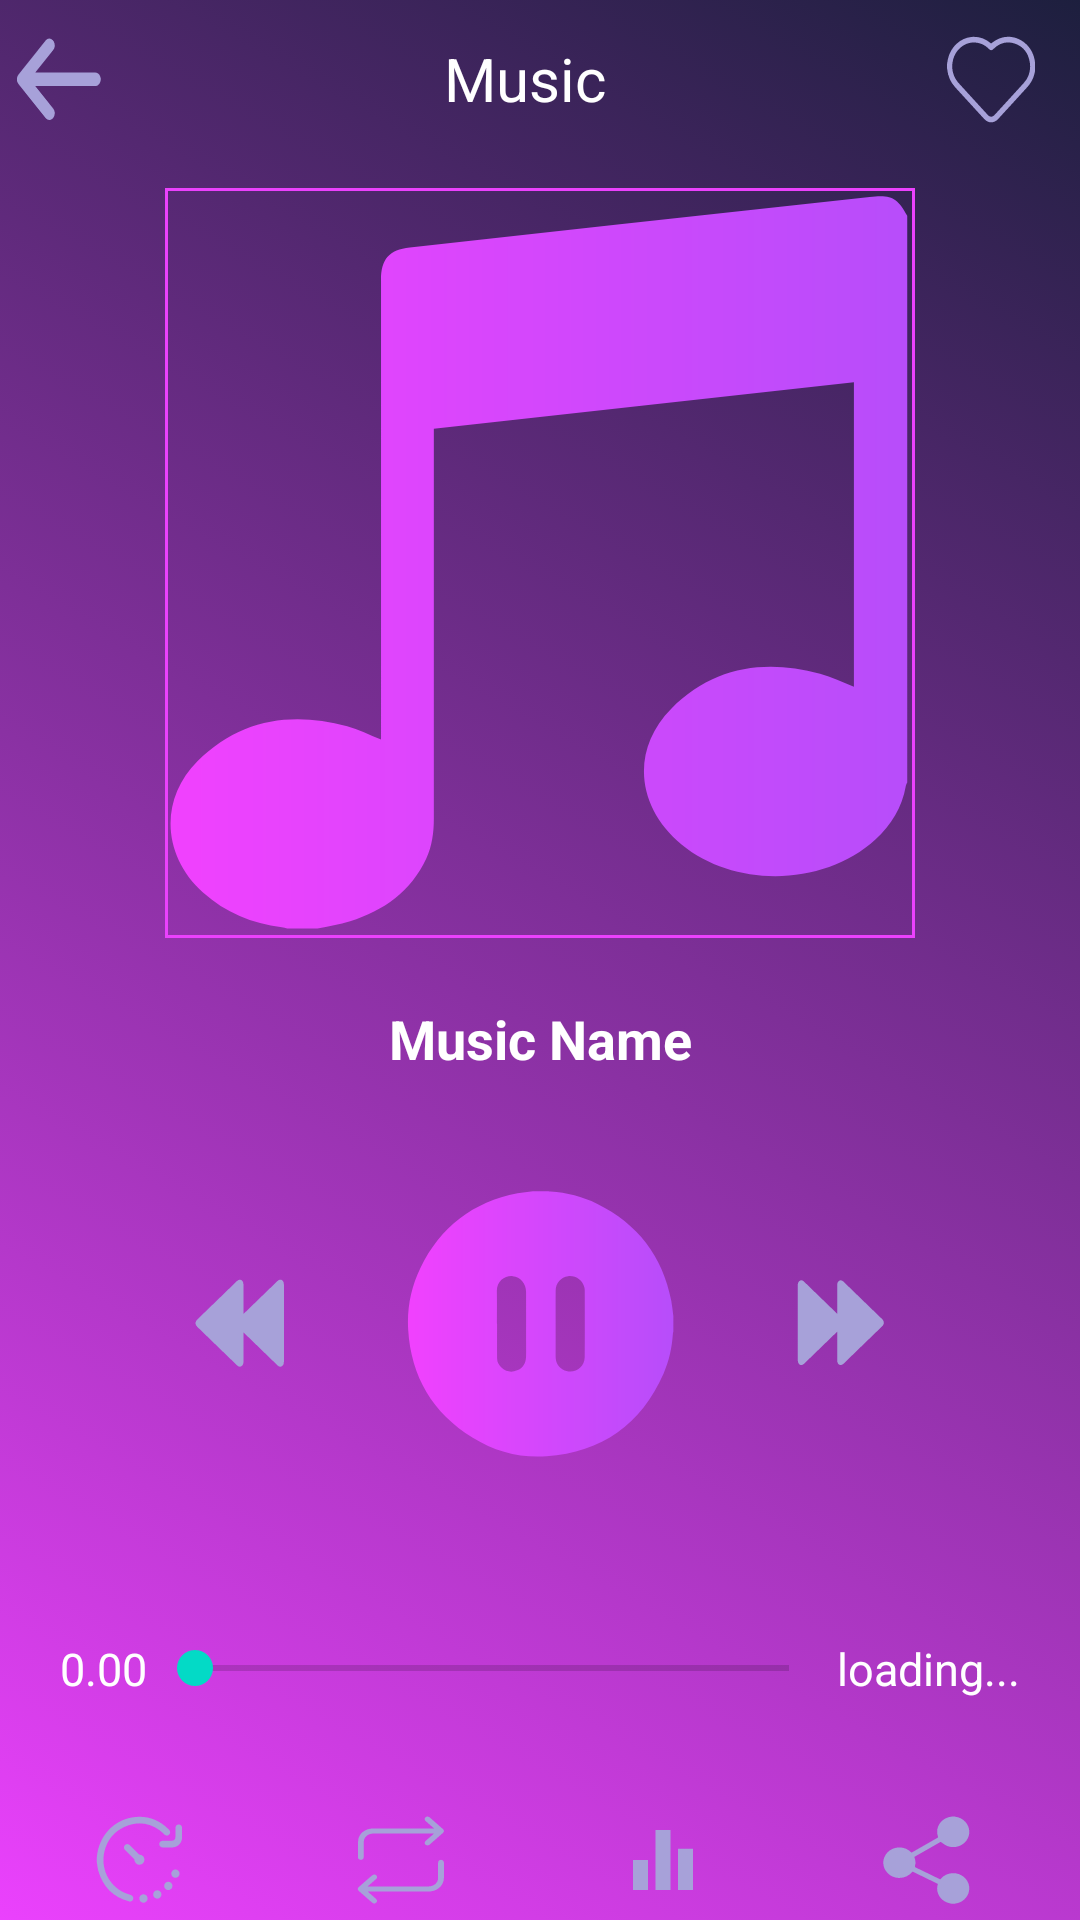

Layout XML and referenced resources for this Android screen:
<!-- AndroidManifest.xml: application theme Theme.MaterialComponents.DayNight.NoActionBar -->
<!-- res/layout/activity_music.xml -->
<?xml version="1.0" encoding="utf-8"?>
<LinearLayout xmlns:android="http://schemas.android.com/apk/res/android"
    xmlns:app="http://schemas.android.com/apk/res-auto"
    xmlns:tools="http://schemas.android.com/tools"
    android:layout_width="match_parent"
    android:layout_height="match_parent"
    tools:context=".MusicActivity"
    android:orientation="vertical"
    android:id="@+id/musiccc"
    android:gravity="center"
    android:background="@drawable/gradient_animation">

    <LinearLayout
        android:layout_width="match_parent"
        android:layout_height="wrap_content"
        android:orientation="horizontal"
        android:gravity="center"
        android:layout_weight="1">
        
        <ImageButton
            android:layout_width="wrap_content"
            android:layout_height="wrap_content"
            android:src="@drawable/ic_back_b"
            android:id="@+id/back_song"
            android:background="@android:color/transparent"
            android:layout_marginStart="5dp"
            android:padding="@dimen/_5sdp"/>
        <TextView
            android:layout_width="wrap_content"
            android:layout_height="match_parent"
            android:text="Music"
            android:textColor="@color/white"
            android:textSize="20sp"
            android:gravity="center"
            android:layout_weight="1"/>
        <ImageButton
            android:layout_width="wrap_content"
            android:layout_height="wrap_content"

            android:src="@drawable/ic_favourite_b"
            android:id="@+id/favt"
            android:background="@android:color/transparent"
            android:layout_marginEnd="15dp"
            android:padding="@dimen/_5sdp"/>
    </LinearLayout>
    <com.google.android.material.imageview.ShapeableImageView
        android:layout_width="250dp"
        android:id="@+id/song_img"
        android:layout_height="250dp"
        android:layout_margin="10dp"
        android:src="@drawable/ic_music_selection"
        app:shapeAppearanceOverlay="@style/Curved2"
        app:strokeColor="@color/selection_color"
        app:strokeWidth="2dp" />

    <TextView
        android:layout_width="match_parent"
        android:layout_height="wrap_content"
        android:layout_marginHorizontal="20dp"
        android:text="Music Name"
        android:id="@+id/song_name"
        android:textSize="18dp"
        android:textStyle="bold"
        android:gravity="center"
        android:textColor="@color/white"
        android:layout_weight="1"/>
    <LinearLayout
        android:layout_width="match_parent"
        android:layout_height="wrap_content"
        android:orientation="horizontal"
        android:layout_margin="10dp"
        android:gravity="center"
        android:layout_weight="1">
        <ImageButton
            android:layout_width="50dp"
            android:layout_height="50dp"
            android:id="@+id/previous_song"
            android:backgroundTint="@android:color/transparent"
           android:src="@drawable/ic_reverse_b"
            app:iconSize="40dp"/>
        <ImageButton
            android:layout_width="100dp"
            android:layout_height="100dp"
            android:src="@drawable/ic_play_b"
            app:iconSize="50dp"
            android:layout_marginHorizontal="25dp"
            android:backgroundTint="@android:color/transparent"
            android:id="@+id/play_pause"/>
        <ImageButton
            android:layout_width="50dp"
            android:layout_height="50dp"
            android:id="@+id/next_song"
            android:src="@drawable/ic_forward_b"
            android:backgroundTint="@android:color/transparent"
            app:iconSize="40dp"/>

    </LinearLayout>
    <LinearLayout
        android:layout_width="match_parent"
        android:layout_height="25dp"
        android:orientation="horizontal"
        android:layout_margin="20dp"
        android:layout_weight="1">

        <TextView
            android:layout_width="wrap_content"
            android:layout_height="match_parent"
            android:textColor="@color/white"
            android:textSize="15sp"
            android:id="@+id/start_song"
            android:gravity="center"
            android:text="0.00"/>
        <androidx.appcompat.widget.AppCompatSeekBar
            android:id="@+id/seekbar_song"
            android:outlineSpotShadowColor="@color/selection_color"
            android:scrollbarSize="10dp"
            android:layout_width="wrap_content"
            android:layout_height="match_parent"
            android:layout_weight="1"/>
        <TextView
            android:layout_width="wrap_content"
            android:layout_height="match_parent"
            android:textColor="@color/white"
            android:textSize="15sp"
            android:id="@+id/end_song"
            android:gravity="center"
            android:text="loading..."/>

    </LinearLayout>
    <LinearLayout
        android:layout_width="match_parent"
        android:layout_height="wrap_content"
        android:orientation="horizontal"
        android:padding="5dp">

        <ImageButton
            android:id="@+id/timer_song"
            android:layout_width="wrap_content"
            android:layout_height="match_parent"
            android:layout_marginEnd="5dp"
            android:layout_weight="1"
            android:background="@android:color/transparent"
            android:src="@drawable/ic_speed_b" />
        <ImageButton
            android:layout_width="wrap_content"
            android:layout_height="wrap_content"
            android:src="@drawable/ic_repeat_b"
            android:id="@+id/repeat_song"
            android:background="@android:color/transparent"
            android:layout_marginEnd="5dp"
            android:layout_weight="1"/>
        <ImageButton
            android:layout_width="wrap_content"
            android:layout_height="wrap_content"
            android:src="@drawable/ic_baseline_equalizer_24"
            android:id="@+id/equalizer"
            android:background="@android:color/transparent"
            android:layout_marginEnd="5dp"
            android:layout_weight="1"/>
        <ImageButton
            android:id="@+id/share_song"
            android:layout_width="wrap_content"
            android:layout_height="match_parent"
            android:layout_marginEnd="5dp"
            android:layout_weight="1"
            android:background="@android:color/transparent"
            android:src="@drawable/ic_share_b" />
    </LinearLayout>
</LinearLayout>
<!-- resources referenced by this layout -->
<resources>
  <color name="selection_color">#EB41FD</color>
  <color name="white">#FFFFFFFF</color>
  
  
      //custom colors
  <!-- drawable gradient_animation (drawable) -->
  <?xml version = "1.0" encoding = "utf-8"?>
  <animation-list xmlns:android = "http://schemas.android.com/apk/res/android">
      <item
          android:drawable = "@drawable/gradient_bg"
          android:duration = "3000" />
      <item
          android:drawable = "@drawable/gradient_bg3"
          android:duration = "3000" />
      <item
          android:drawable = "@drawable/gradient_bg1"
          android:duration = "3000" />
  </animation-list>
  <!-- drawable ic_baseline_equalizer_24 (drawable) -->
  <vector android:height="30dp"
      android:viewportHeight="24" android:viewportWidth="24"
      android:width="30dp" xmlns:android="http://schemas.android.com/apk/res/android">
      <path android:fillColor="#A7A1D9" android:pathData="M10,20h4L14,4h-4v16zM4,20h4v-8L4,12v8zM16,9v11h4L20,9h-4z"/>
  </vector>
  <!-- drawable ic_forward_b (drawable) -->
  <vector xmlns:android="http://schemas.android.com/apk/res/android"
      xmlns:aapt="http://schemas.android.com/aapt"
      android:width="30dp"
      android:height="30dp"
      android:viewportWidth="193"
      android:viewportHeight="163">
    <path
        android:pathData="M185.74,88.39c-27.28,22.28 -54.55,44.56 -81.75,66.93c-4.64,3.81 -9.62,2.44 -11.9,-0.66c-1.29,-1.74 -1.56,-3.7 -1.56,-5.78c0.01,-16.38 0.01,-32.76 0.01,-49.14c0,-0.69 0,-1.39 0,-2.55c-0.99,0.79 -1.62,1.28 -2.25,1.8c-22.98,18.8 -45.96,37.61 -68.96,56.41c-4.08,3.35 -8.81,3.03 -11.72,-0.72c-1.32,-1.7 -1.6,-3.68 -1.6,-5.77c0.01,-20.28 0.01,-40.57 0.01,-60.85C6.02,63.03 6.03,38 6,12.98c0,-3.53 1.1,-6.42 4.39,-8.01c3.13,-1.52 6.03,-0.85 8.69,1.33c10.48,8.6 20.98,17.18 31.48,25.76c12.77,10.45 25.53,20.9 38.3,31.34c0.41,0.34 0.84,0.65 1.68,1.29c0,-1.03 0,-1.69 0,-2.36c0,-16.44 0.02,-32.88 -0.02,-49.33c-0.01,-2.84 0.62,-5.37 2.96,-7.18c3.12,-2.42 6.8,-2.21 10.2,0.56c6.69,5.46 13.37,10.94 20.06,16.41c20.75,16.98 41.5,33.98 62.27,50.93c1.95,1.59 3.62,3.31 4.36,5.77c0,0.96 0,1.92 0,2.88C189.6,85 187.77,86.73 185.74,88.39z"
        android:fillColor="#A7A1D9"/>
  </vector>
  <style name="Curved2">
          <item name="cornerSize">@dimen/_5sdp</item>
      </style>
  <!-- drawable gradient_bg (drawable) -->
  <?xml version = "1.0" encoding = "utf-8"?>
  <shape xmlns:android = "http://schemas.android.com/apk/res/android">
      <gradient
          android:angle = "45"
          android:endColor = "#1D1F3E"
          android:startColor = "#EB41FD" />
  </shape>
  <!-- drawable gradient_bg3 (drawable) -->
  <?xml version="1.0" encoding="utf-8"?>
  <shape xmlns:android = "http://schemas.android.com/apk/res/android">
      <gradient
          android:angle = "45"
          android:startColor = "#EB41FD"
          android:endColor = "#424688" />
  </shape>
  <!-- drawable gradient_bg1 (drawable) -->
  <?xml version="1.0" encoding="utf-8"?>
  <shape xmlns:android = "http://schemas.android.com/apk/res/android">
      <gradient
          android:angle = "45"
          android:startColor = "#1D1F3E"
          android:endColor = "#EB41FD" />
  </shape>
</resources>
